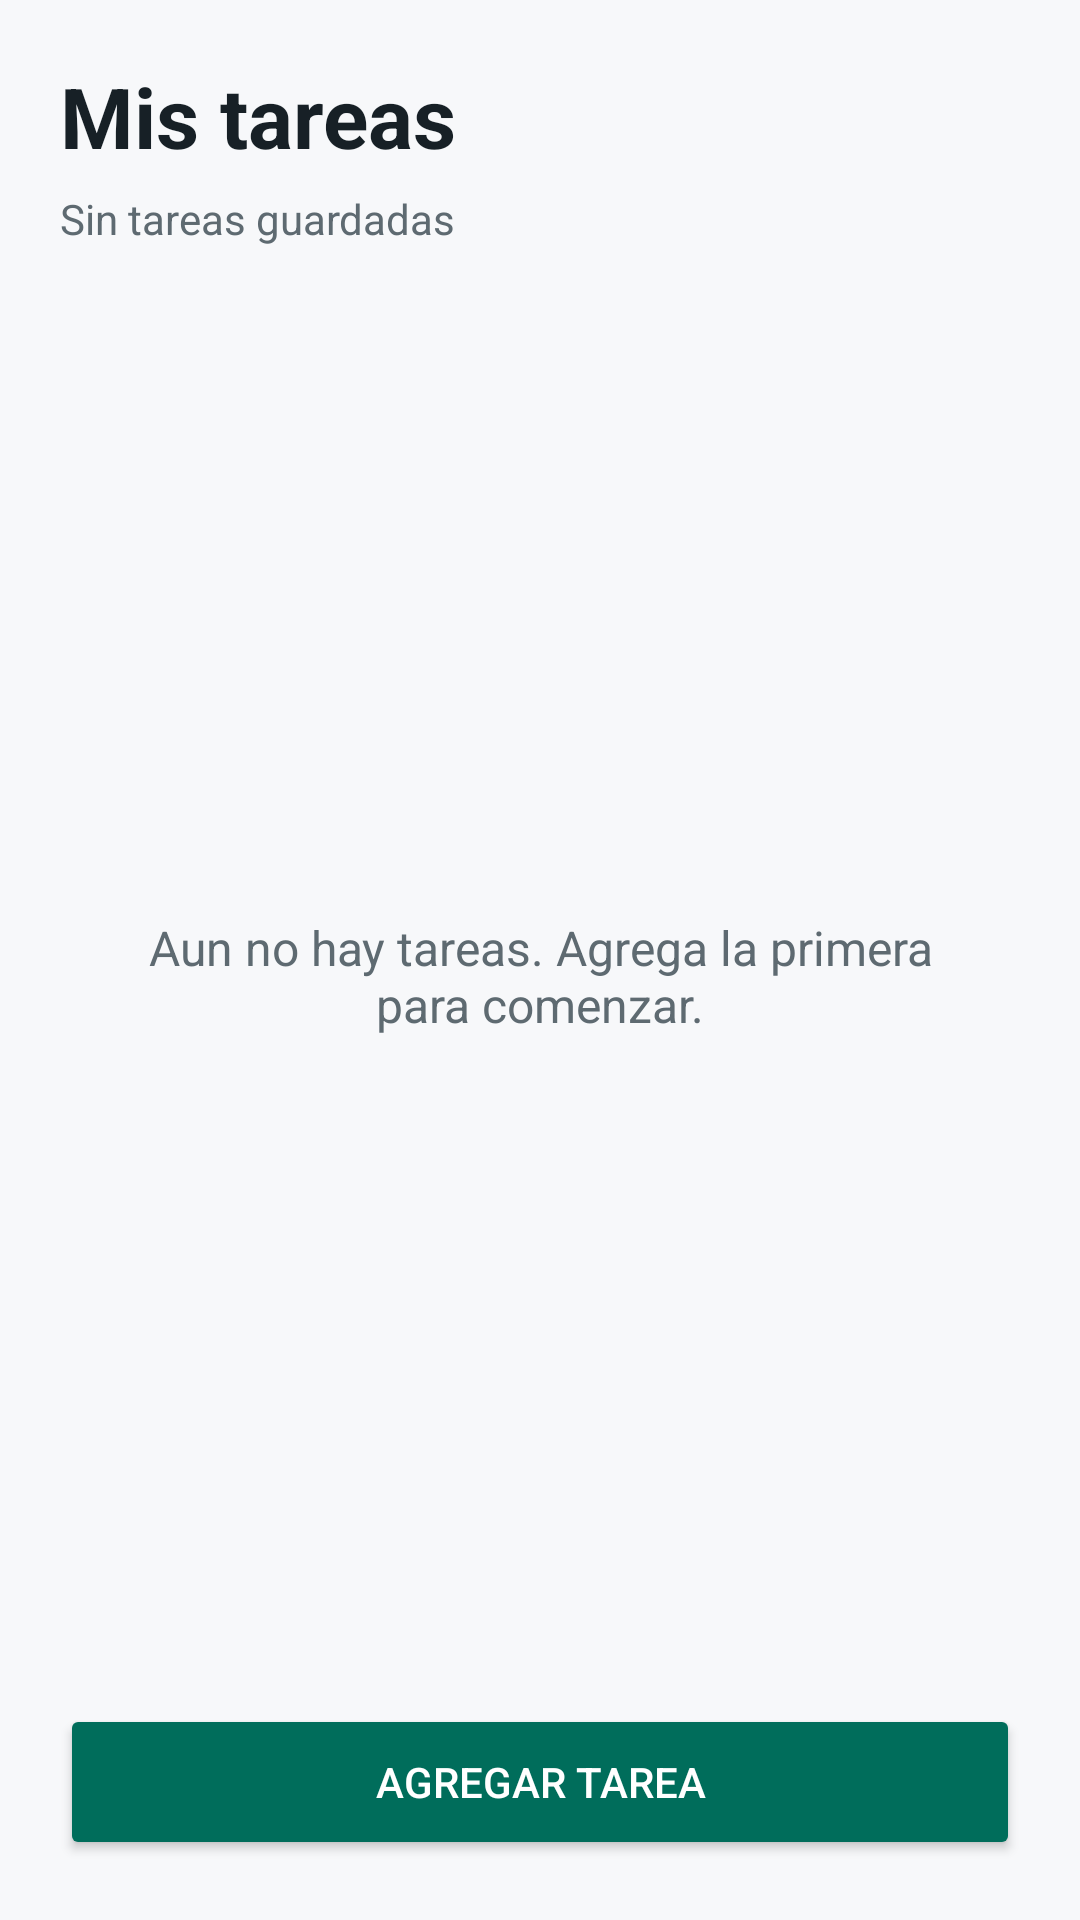

The Android layout XML behind this screen, and the referenced resources:
<!-- AndroidManifest.xml: application theme Theme.HelloAndroidBuenoDiego -->
<!-- res/layout/fragment_task_list.xml -->
<?xml version="1.0" encoding="utf-8"?>
<androidx.constraintlayout.widget.ConstraintLayout
    xmlns:android="http://schemas.android.com/apk/res/android"
    xmlns:app="http://schemas.android.com/apk/res-auto"
    android:layout_width="match_parent"
    android:layout_height="match_parent"
    android:background="@color/surface_background"
    android:padding="20dp">

    <TextView
        android:id="@+id/tvTitle"
        android:layout_width="0dp"
        android:layout_height="wrap_content"
        android:text="@string/task_list_title"
        android:textColor="@color/primary_text"
        android:textSize="28sp"
        android:textStyle="bold"
        app:layout_constraintTop_toTopOf="parent"
        app:layout_constraintStart_toStartOf="parent"
        app:layout_constraintEnd_toEndOf="parent"/>

    <TextView
        android:id="@+id/tvTaskCount"
        android:layout_width="0dp"
        android:layout_height="wrap_content"
        android:layout_marginTop="6dp"
        android:text="Sin tareas guardadas"
        android:textColor="@color/secondary_text"
        android:textSize="14sp"
        app:layout_constraintTop_toBottomOf="@id/tvTitle"
        app:layout_constraintStart_toStartOf="parent"
        app:layout_constraintEnd_toEndOf="parent"/>

    <androidx.recyclerview.widget.RecyclerView
        android:id="@+id/recyclerTasks"
        android:layout_width="0dp"
        android:layout_height="0dp"
        android:layout_marginTop="16dp"
        android:layout_marginBottom="16dp"
        android:clipToPadding="false"
        android:paddingBottom="8dp"
        app:layout_constraintTop_toBottomOf="@id/tvTaskCount"
        app:layout_constraintBottom_toTopOf="@id/btnAddTask"
        app:layout_constraintStart_toStartOf="parent"
        app:layout_constraintEnd_toEndOf="parent"/>

    <TextView
        android:id="@+id/tvEmptyState"
        android:layout_width="0dp"
        android:layout_height="wrap_content"
        android:gravity="center"
        android:padding="24dp"
        android:text="@string/task_list_empty"
        android:textColor="@color/secondary_text"
        android:textSize="16sp"
        app:layout_constraintTop_toTopOf="@id/recyclerTasks"
        app:layout_constraintBottom_toBottomOf="@id/recyclerTasks"
        app:layout_constraintStart_toStartOf="@id/recyclerTasks"
        app:layout_constraintEnd_toEndOf="@id/recyclerTasks"/>

    <Button
        android:id="@+id/btnAddTask"
        android:layout_width="0dp"
        android:layout_height="wrap_content"
        android:backgroundTint="@color/brand_primary"
        android:minHeight="52dp"
        android:text="@string/task_add"
        android:textColor="@color/white"
        app:layout_constraintBottom_toBottomOf="parent"
        app:layout_constraintStart_toStartOf="parent"
        app:layout_constraintEnd_toEndOf="parent"/>

</androidx.constraintlayout.widget.ConstraintLayout>
<!-- resources referenced by this layout -->
<resources>
  <color name="brand_primary">#006D5B</color>
  <color name="primary_text">#172026</color>
  <color name="secondary_text">#5E6A71</color>
  <color name="surface_background">#F7F8FA</color>
  <color name="white">#FFFFFFFF</color>
  <string name="task_add">Agregar tarea</string>
  <string name="task_list_empty">Aun no hay tareas. Agrega la primera para comenzar.</string>
  <string name="task_list_title">Mis tareas</string>
  <style name="Theme.HelloAndroidBuenoDiego" parent="Base.Theme.HelloAndroidBuenoDiego" />
  <style name="Base.Theme.HelloAndroidBuenoDiego" parent="Theme.Material3.DayNight.NoActionBar">
          <item name="colorPrimary">@color/brand_primary</item>
          <item name="colorSecondary">@color/brand_secondary</item>
          <item name="android:windowLightStatusBar">true</item>
          <item name="android:navigationBarColor">@color/surface_background</item>
      </style>
  <color name="brand_secondary">#355C7D</color>
</resources>
